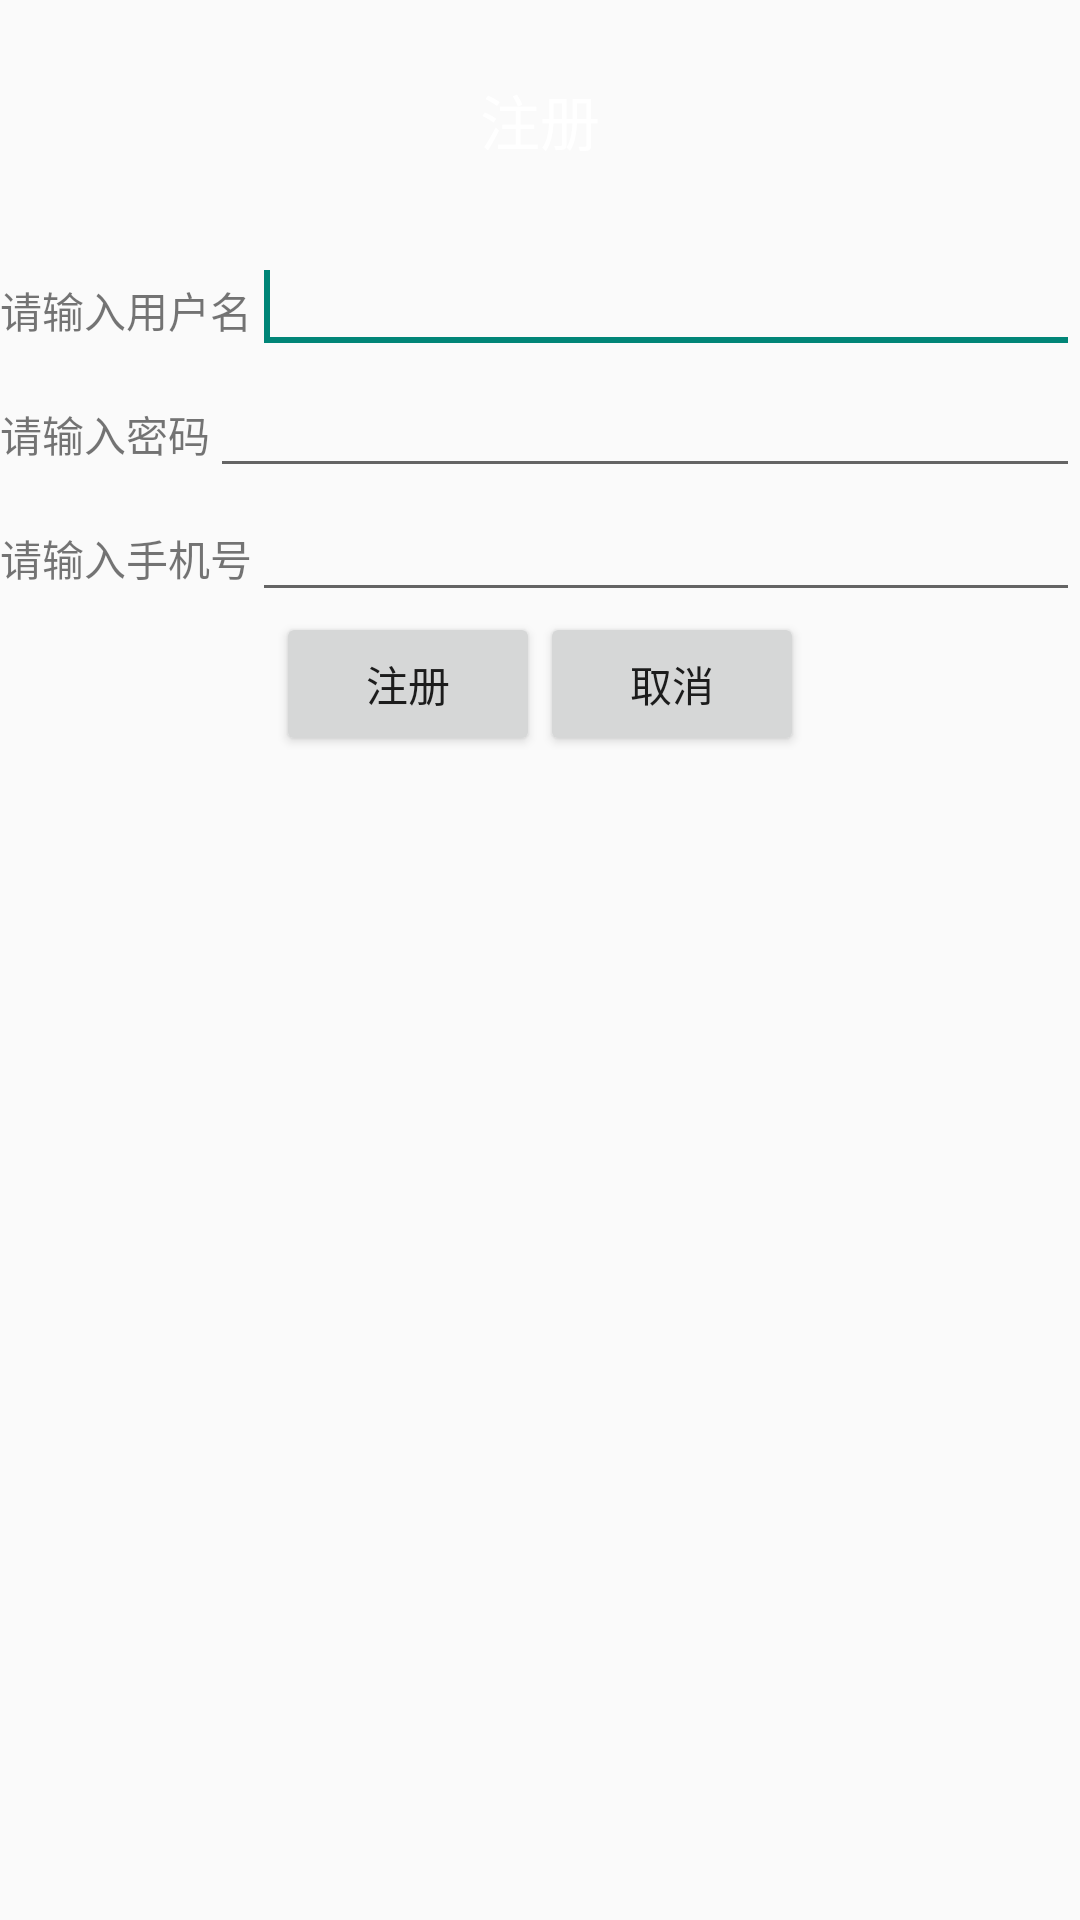

Android layout source for this screen:
<!-- AndroidManifest.xml: application theme Theme.AppCompat.Light.NoActionBar -->
<!-- res/layout/activity_register.xml -->
<?xml version="1.0" encoding="utf-8"?>
<LinearLayout xmlns:android="http://schemas.android.com/apk/res/android"
    android:layout_width="match_parent"
    android:layout_height="match_parent"
    xmlns:app="http://schemas.android.com/apk/res-auto"
    android:orientation="vertical">
    <android.support.v7.widget.Toolbar
        android:layout_width="match_parent"
        android:layout_height="80dp"
        android:background="@color/qq_text_color"
        >
        <TextView
            android:id="@+id/register"
            android:layout_width="wrap_content"
            android:layout_height="wrap_content"
            android:layout_gravity="center"
            android:text="注册"
            android:textSize="20dp"
            android:textColor="#ffffff"
            />
    </android.support.v7.widget.Toolbar>

    <LinearLayout
        android:layout_width="match_parent"
        android:layout_height="wrap_content" >

        <TextView
            android:id="@+id/usename12"
            android:layout_width="wrap_content"
            android:layout_height="wrap_content"
            android:text="请输入用户名" />

        <EditText
            android:id="@+id/usename1"
            android:layout_width="wrap_content"
            android:layout_height="wrap_content"
            android:layout_weight="1"
            android:ems="10" >

            <requestFocus />
        </EditText>

    </LinearLayout>

    <LinearLayout
        android:layout_width="match_parent"
        android:layout_height="wrap_content" >

        <TextView
            android:id="@+id/password12"
            android:layout_width="wrap_content"
            android:layout_height="wrap_content"
            android:text="请输入密码" />

        <EditText
            android:id="@+id/password1"
            android:layout_width="wrap_content"
            android:layout_height="wrap_content"
            android:layout_weight="1"
            android:ems="10"
            android:inputType="textPassword" />

    </LinearLayout>

    <LinearLayout
        android:layout_width="match_parent"
        android:layout_height="wrap_content" >

        <TextView
            android:id="@+id/tel"
            android:layout_width="wrap_content"
            android:layout_height="wrap_content"
            android:text="请输入手机号" />

        <EditText
            android:id="@+id/tel1"
            android:layout_width="wrap_content"
            android:layout_height="wrap_content"
            android:layout_weight="1"
            android:ems="10" />

    </LinearLayout>

    <LinearLayout
        android:gravity="center" 
        android:layout_width="match_parent"
        android:layout_height="wrap_content" >

        <Button
            android:id="@+id/register1"
            android:layout_width="wrap_content"
            android:layout_height="wrap_content"
            android:text="注册" />

        <Button
            android:id="@+id/cancel"
            android:layout_width="wrap_content"
            android:layout_height="wrap_content"
            android:text="取消" />

    </LinearLayout>

</LinearLayout>
<!-- resources referenced by this layout -->
<resources>

</resources>
